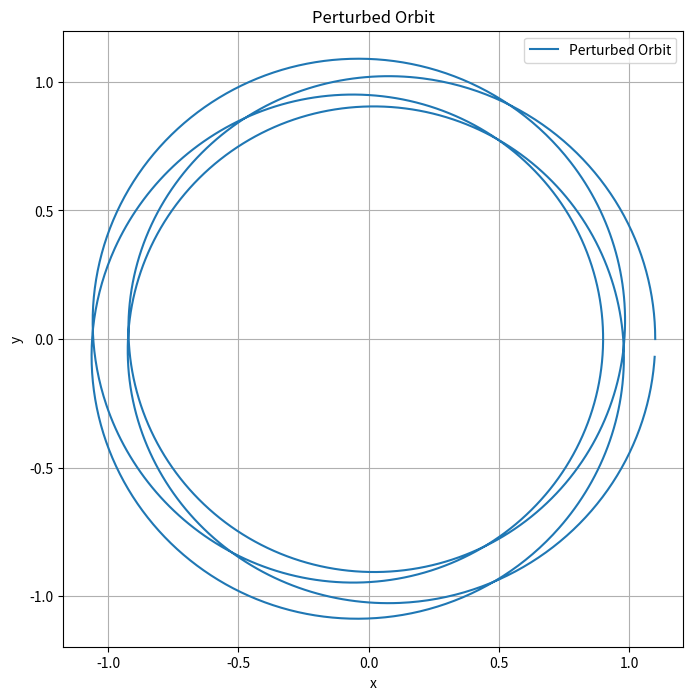

Recreate this plot in Python.
import numpy as np
import matplotlib.pyplot as plt

# Function to calculate polar coordinates
def calculate_polar_coordinates(t, rc, delta_r, omega_r, omega_phi):
    r = rc + delta_r * np.cos(omega_r * t)
    phi = omega_phi * t - 2 * (omega_phi / omega_r) * (delta_r / rc) * np.sin(omega_r * t)
    return r, phi

# Function to convert polar coordinates to Cartesian coordinates
def polar_to_cartesian(r, phi):
    x = r * np.cos(phi)
    y = r * np.sin(phi)
    return x, y

# Parameters
rc = 1.0  # baseline circular orbit radius
delta_r = 0.1  # perturbation amplitude
omega_r = 1.0  # frequency of small radial oscillations
omega_phi = 1.33 * omega_r  # orbital frequency of the baseline circular orbit

# Calculate total period
T_r = 2 * np.pi / omega_r
T_tot = 3 * T_r

# Generate equispaced t-values
t_values = np.linspace(0, T_tot, num=2000)

# Calculate polar coordinates
r_values, phi_values = calculate_polar_coordinates(t_values, rc, delta_r, omega_r, omega_phi)

# Convert polar coordinates to Cartesian coordinates
x_values, y_values = polar_to_cartesian(r_values, phi_values)

# Plot the orbit
plt.figure(figsize=(8, 8))
plt.plot(x_values, y_values, label='Perturbed Orbit')
plt.title('Perturbed Orbit')
plt.xlabel('x')
plt.ylabel('y')
plt.legend()
plt.grid(True)
plt.show()
